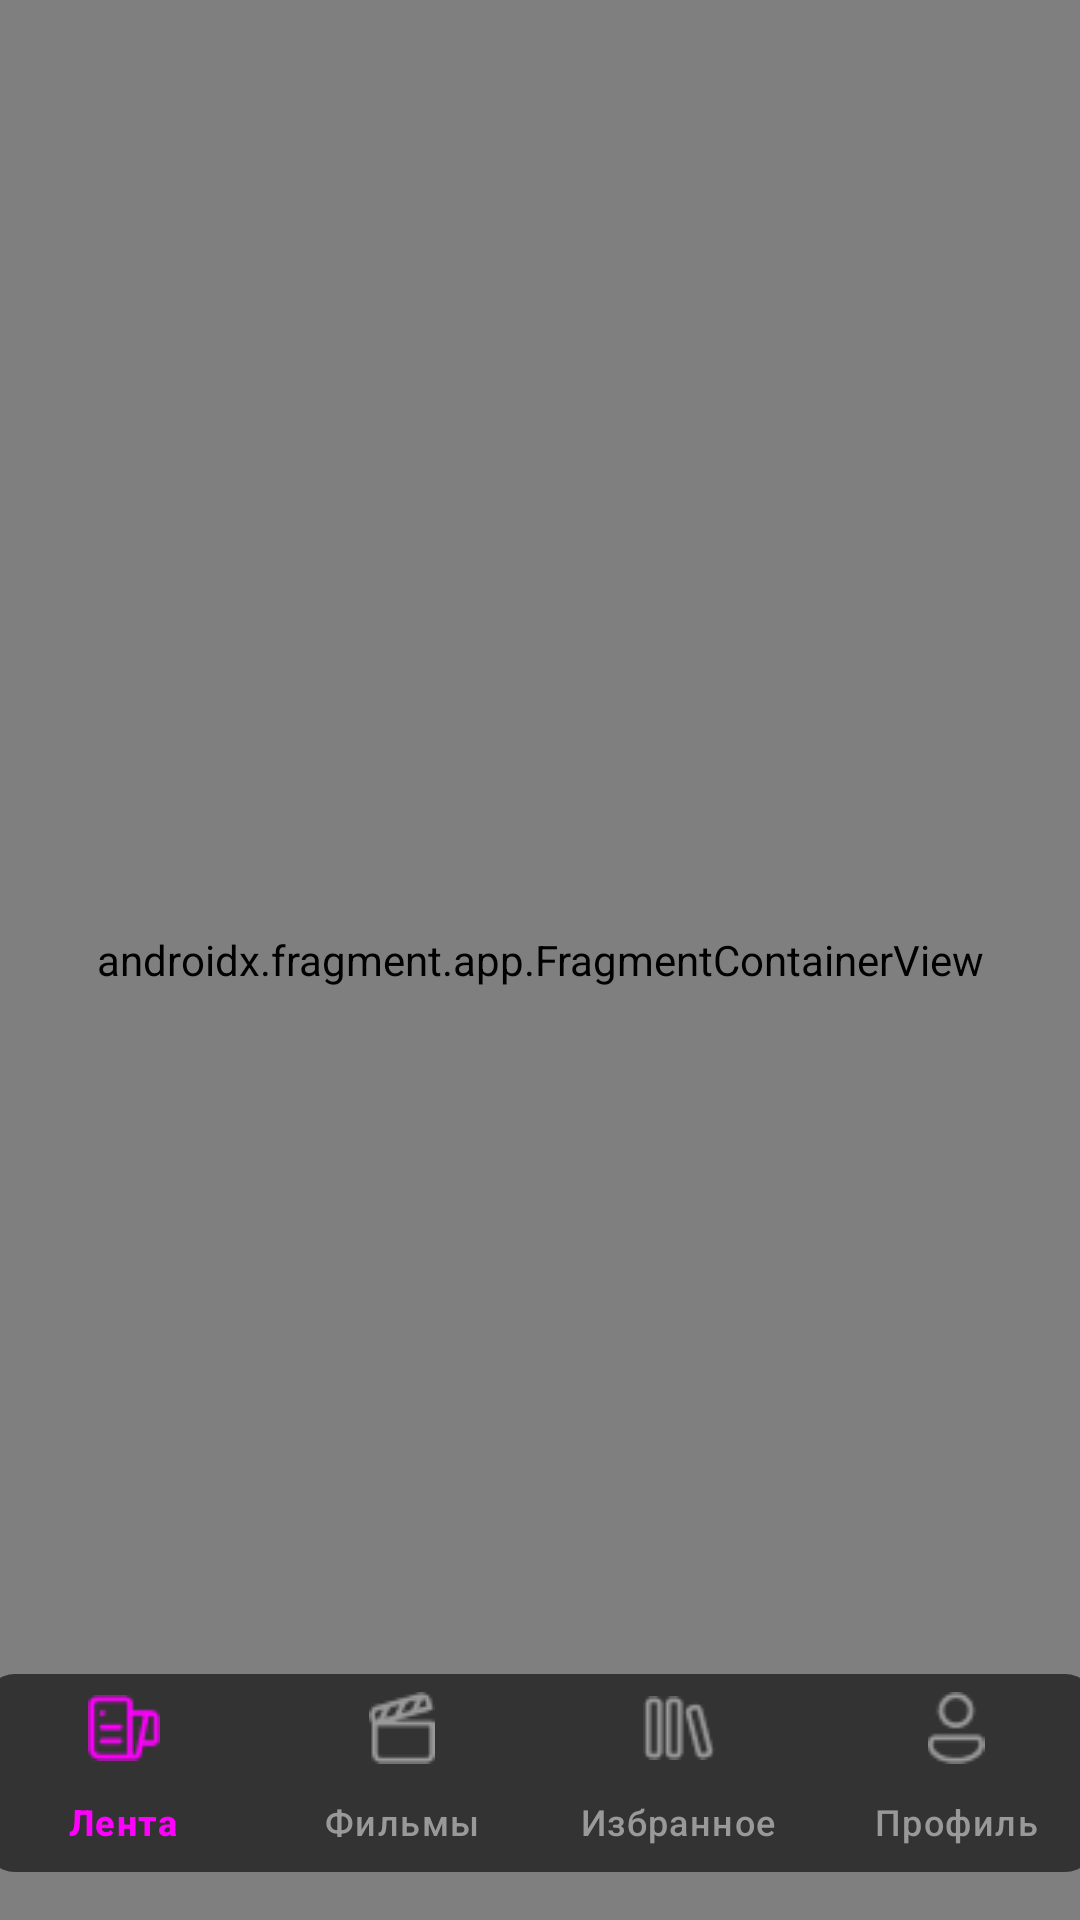

This screen was rendered from an Android layout file. Write that file and the resources it references.
<!-- AndroidManifest.xml: application theme Base.Theme.TestXML -->
<!-- res/layout/coordinator_main.xml -->
<?xml version="1.0" encoding="utf-8"?>
<androidx.coordinatorlayout.widget.CoordinatorLayout
    xmlns:android="http://schemas.android.com/apk/res/android"
    xmlns:app="http://schemas.android.com/apk/res-auto"
    android:layout_width="match_parent"
    android:layout_height="match_parent">

    <androidx.fragment.app.FragmentContainerView
        android:name="androidx.navigation.fragment.NavHostFragment"
        android:id="@+id/nav_host_fragment"
        app:navGraph="@xml/nav_graph"
        android:layout_width="match_parent"
        android:layout_height="match_parent">

    </androidx.fragment.app.FragmentContainerView>

    <com.google.android.material.bottomnavigation.BottomNavigationView
        android:id="@+id/nav_bar"
        android:layout_width="370dp"
        android:layout_height="66dp"
        android:layout_gravity="center_horizontal|bottom"
        android:layout_marginBottom="16dp"
        android:background="@drawable/edit_shape"
        app:itemActiveIndicatorStyle="@null"
        app:itemIconTint="@drawable/nav_item_selected"
        app:itemPaddingBottom="12dp"
        app:itemPaddingTop="6dp"
        app:itemTextColor="@drawable/nav_item_selected"
        app:labelVisibilityMode="labeled"
        app:layout_constraintBottom_toBottomOf="parent"
        app:layout_constraintEnd_toEndOf="parent"
        app:layout_constraintHorizontal_bias="0.497"
        app:layout_constraintStart_toStartOf="parent"
        app:menu="@menu/nav_items" />

</androidx.coordinatorlayout.widget.CoordinatorLayout>
<!-- resources referenced by this layout -->
<resources>
  <!-- drawable edit_shape (drawable) -->
  <?xml version="1.0" encoding="utf-8"?>
  <shape xmlns:android="http://schemas.android.com/apk/res/android">
      <solid android:color="@color/dark_input"/>
      <corners android:radius="10dp"/>
  </shape>
  <!-- drawable nav_item_selected (drawable) -->
  <?xml version="1.0" encoding="utf-8"?>
  <selector xmlns:android="http://schemas.android.com/apk/res/android">
      <item android:drawable="@drawable/orange_gradient_for_icon" android:state_checked="true" />
      <item android:color="@color/hint_text" />
  </selector>
  <style name="Base.Theme.TestXML" parent="Theme.Material3.DayNight.NoActionBar">
          <item name="android:windowSplashScreenBackground">@color/background</item>
          <item name="android:windowSplashScreenIconBackgroundColor">@color/background</item>
          <item name="android:windowSplashScreenAnimationDuration">2000</item>
          <item name="android:windowSplashScreenAnimatedIcon">@drawable/splash_icon</item>
      </style>
  <color name="dark_input">#333333</color>
  <!-- drawable orange_gradient_for_icon (drawable) -->
  <?xml version="1.0" encoding="utf-8"?>
  <shape xmlns:android="http://schemas.android.com/apk/res/android">
      <gradient
          android:type="linear"
          android:angle="0"
          android:startColor="#FFDF2800"
          android:endColor="#FFFF6633" />
  </shape>
  <color name="hint_text">#999999</color>
  <color name="background">#FF1E1E1E</color>
  <!-- drawable splash_icon: vector/xml drawable (drawable, 13152 chars, omitted) -->
</resources>
